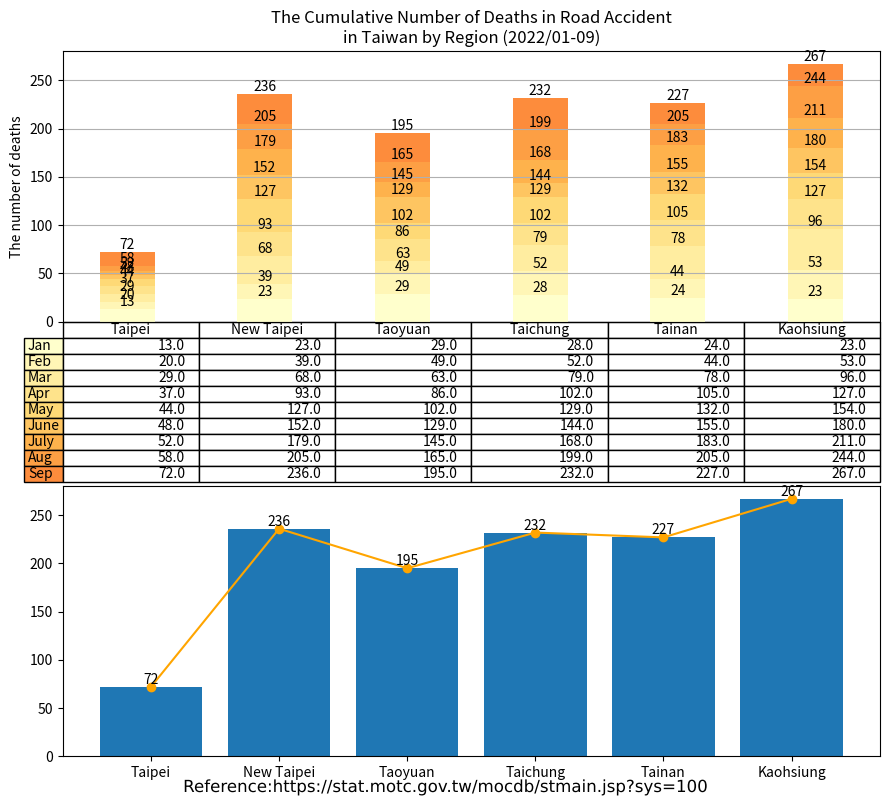

The matplotlib source for this figure: (Note: this script raises an exception after producing the figure.)
import matplotlib.cm as cm
import matplotlib.patheffects as path_effects
import matplotlib.pyplot as plt
import numpy as np
import pandas as pd
import matplotlib.image as image

administrative_duty = ["Taipei", "New Taipei", "Taoyuan", "Taichung", "Tainan", "Kaohsiung"]

month = ["Jan", "Feb", "Mar", "Apr", "May", "June", "July", "Aug", "Sep"]

deaths = [[13, 23, 29, 28, 24, 23],  # January
          [7, 16, 20, 24, 20, 30],   # February
          [9, 29, 14, 27, 34, 43],   # March
          [8, 25, 23, 23, 27, 31],   # April
          [7, 34, 16, 27, 27, 27],   # May
          [4, 25, 27, 15, 23, 26],   # June
          [4, 27, 16, 24, 28, 31],   # July
          [6, 26, 20, 31, 22, 33],   # August
          [14, 31, 30, 33, 22, 23],  # September
          ]

df = pd.DataFrame(data=deaths,
                  index=month,
                  columns=administrative_duty)
print(df)

# Get some pastel shades for the colors[3]

# Matplotlib has a number of built-in colormaps accessible via matplotlib.cm.get_cmap.[4]
cmap = cm.get_cmap("YlOrRd")  # Colormap reference[5]
colors = cmap(np.linspace(0, 0.5, len(month)))
n_rows = len(deaths)

index = np.arange(len(administrative_duty)) + 0.3
bar_width = 0.4

figure, (axes, axes2) = plt.subplots(2, figsize=(9, 8))

# Initialize the vertical-offset for the stacked bar chart.
y_offset = np.zeros(len(administrative_duty))

# Plot bars and create text labels for the table
cell_text = []
for row in range(n_rows):
    plot = axes.bar(index, deaths[row], bar_width, bottom=y_offset, color=colors[row])
    #    axes.bar_label(axes.containers[0], label_type='center')
    y_offset = y_offset + deaths[row]
    cell_text.append([x for x in y_offset])

    i = 0

    # Each iteration of this for loop labels each bar with corresponding value for the given year
    for rectangle in plot:
        height = rectangle.get_height()
        axes.text(rectangle.get_x() + rectangle.get_width() / 2, y_offset[i], '%d' % int(y_offset[i]),
                  horizontalalignment='center', verticalalignment='bottom')

        i = i + 1

# Add a table at the bottom of the axes
the_table = axes.table(cellText=cell_text,
                       rowLabels=month,
                       rowColours=colors,
                       colLabels=administrative_duty,
                       loc='bottom')

# Adjust layout to make room for the table:
plt.subplots_adjust(left=0.2, bottom=0.2)

axes.set_ylabel("The number of deaths")
axes.set_xticks([])
axes.set_title("The Cumulative Number of Deaths in Road Accident\nin Taiwan by Region (2022/01-09)")

axes.grid(True)  # pyplot.grid [1][2]

# Count the grand total automatically
sum_TPE = deaths[0][0] + deaths[1][0] + deaths[2][0] + deaths[3][0] + deaths[4][0] + deaths[5][0] + deaths[6][0] + deaths[7][0] + deaths[8][0]
sum_NTP = deaths[0][1] + deaths[1][1] + deaths[2][1] + deaths[3][1] + deaths[4][1] + deaths[5][1] + deaths[6][1] + deaths[7][1] + deaths[8][1]
sum_TAO = deaths[0][2] + deaths[1][2] + deaths[2][2] + deaths[3][2] + deaths[4][2] + deaths[5][2] + deaths[6][2] + deaths[7][2] + deaths[8][2]
sum_TCH = deaths[0][3] + deaths[1][3] + deaths[2][3] + deaths[3][3] + deaths[4][3] + deaths[5][3] + deaths[6][3] + deaths[7][3] + deaths[8][3]
sum_TNA = deaths[0][4] + deaths[1][4] + deaths[2][4] + deaths[3][4] + deaths[4][4] + deaths[5][4] + deaths[6][4] + deaths[7][4] + deaths[8][4]
sum_KAO = deaths[0][5] + deaths[1][5] + deaths[2][5] + deaths[3][5] + deaths[4][5] + deaths[5][5] + deaths[6][5] + deaths[7][5] + deaths[8][5]


axes2.bar(administrative_duty, [sum_TPE, sum_NTP, sum_TAO, sum_TCH, sum_TNA, sum_KAO])
axes2.bar_label(axes2.containers[0], label_type='edge')
axes2.plot(administrative_duty, [sum_TPE, sum_NTP, sum_TAO, sum_TCH, sum_TNA, sum_KAO], '-o', color='orange')

figure.tight_layout()

# matplotlib text [1][2]
text = figure.text(0.5, 0.01,
                   'Reference:https://stat.motc.gov.tw/mocdb/stmain.jsp?sys=100',
                   horizontalalignment='center',
                   verticalalignment='center',
                   size=12,
                   fontproperties='MS Gothic')

text.set_path_effects([path_effects.Normal()])

img = image.imread('CC-BY.png')

plt.figimage(X=img, xo=100, yo=700, alpha=0.9)

# Insert text watermark
plt.text(x=0.6, y=0.5, s="CC-BY 4.0", fontsize=40, color='grey', alpha=0.9,
         ha='center', va='center', rotation='20', transform=axes2.transAxes)

plt.show()

# References:
# 1. https://matplotlib.org/stable/api/_as_gen/matplotlib.pyplot.grid.html
# 2. https://matplotlib.org/stable/gallery/subplots_axes_and_figures/geo_demo.html#sphx-glr-gallery-subplots-axes-and-figures-geo-demo-py
# 3. https://stackoverflow.com/a/51454824
# 4. https://matplotlib.org/stable/tutorials/colors/colormaps.html
# 5. https://matplotlib.org/stable/gallery/color/colormap_reference.html

# Adapted from: https://matplotlib.org/stable/gallery/misc/table_demo.html
